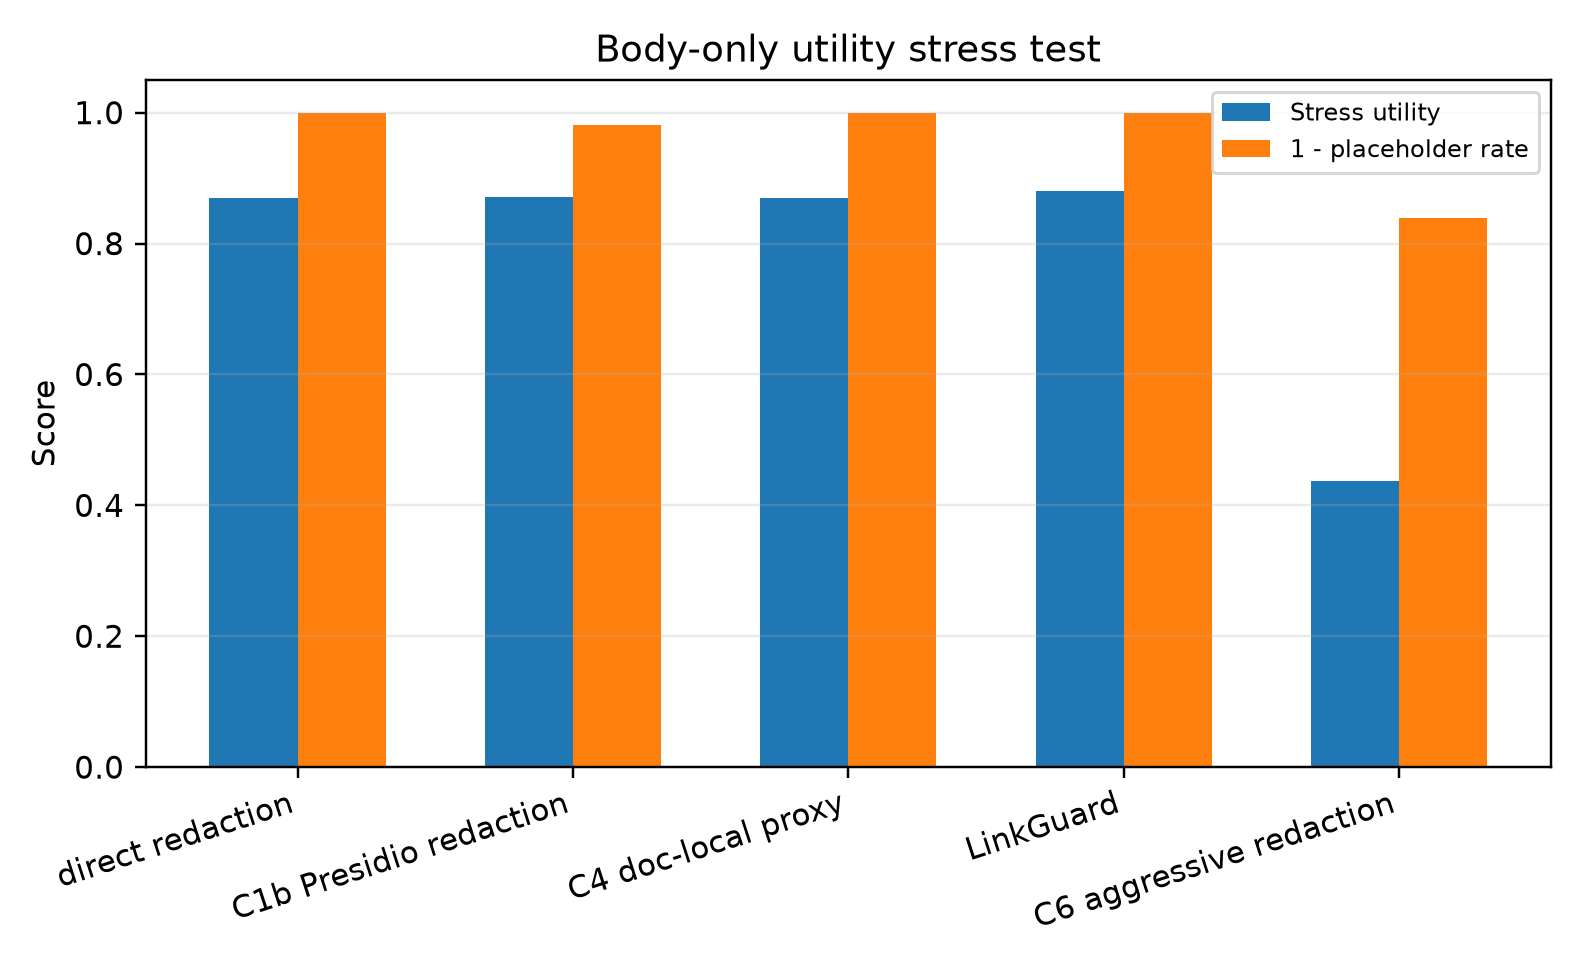

The data file committed next to this chart (first rows):
condition, body_domain_acc, body_issue_acc, body_issue_phrase_rate, semantic_slot_score, placeholder_rate, body_retrieval_recall_at_5, body_retrieval_mrr, stress_utility_score
original, 1.0, 0.4453, 1.0, 0.9043, 0.0, 1.0, 1.0, 0.8699
c1_direct_redaction, 1.0, 0.4453, 1.0, 0.9043, 0.0, 1.0, 1.0, 0.8699
c1b_presidio_redaction, 1.0, 0.4505, 1.0, 0.9043, 0.0185, 1.0, 1.0, 0.871
c2_consistent_pseudonym, 1.0, 0.4453, 1.0, 0.9043, 0.0, 1.0, 1.0, 0.8699
c3_per_doc_pseudonym, 1.0, 0.4453, 1.0, 0.9043, 0.0, 1.0, 1.0, 0.8699
c4_doc_local_anon, 1.0, 0.4427, 1.0, 0.9043, 6.677350427350427e-05, 1.0, 1.0, 0.8694
c5_linkguard, 1.0, 0.4948, 1.0, 0.9049, 0.0, 1.0, 1.0, 0.8799
c6_aggressive_redaction, 1.0, 0.2552, 0.0, 0.6458, 0.1604, 0.2865, 0.2136, 0.4375
